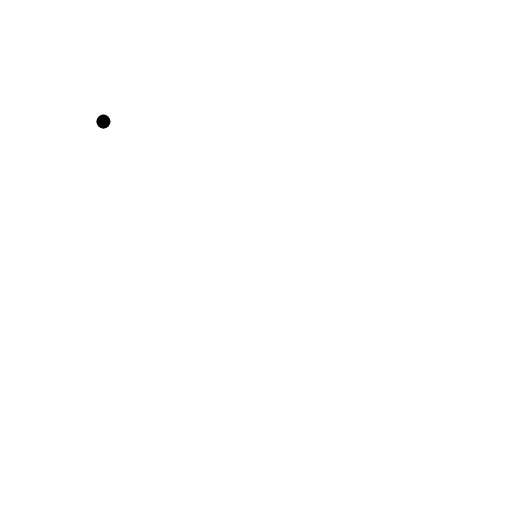
t = 0.00 s
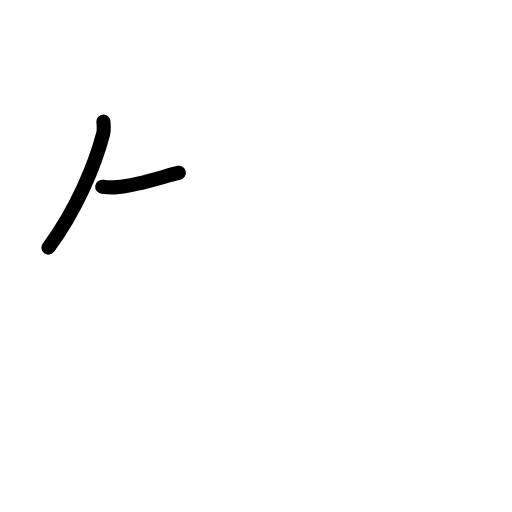
t = 1.58 s
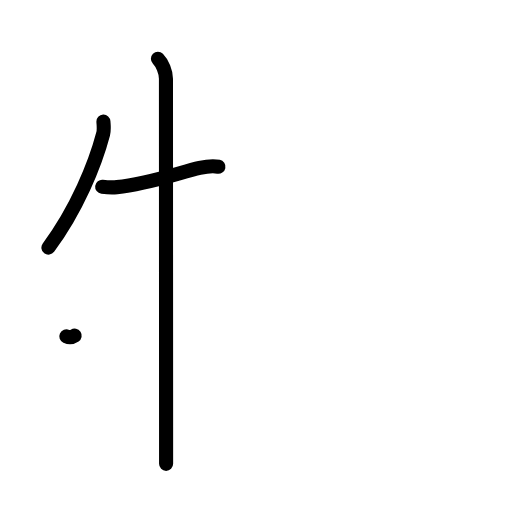
t = 3.25 s
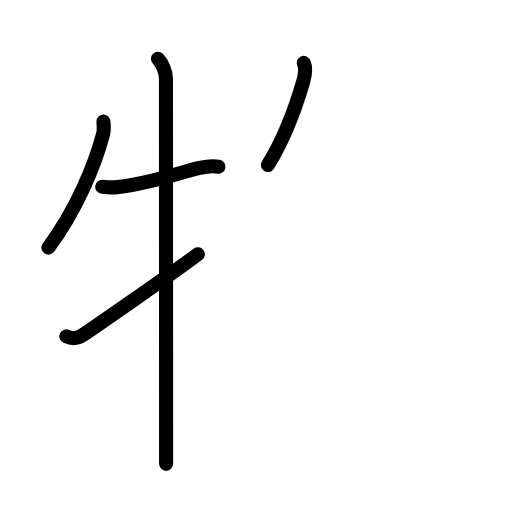
t = 4.75 s
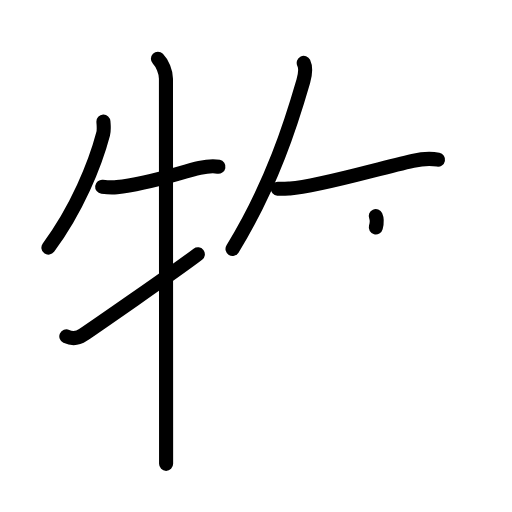
t = 6.25 s
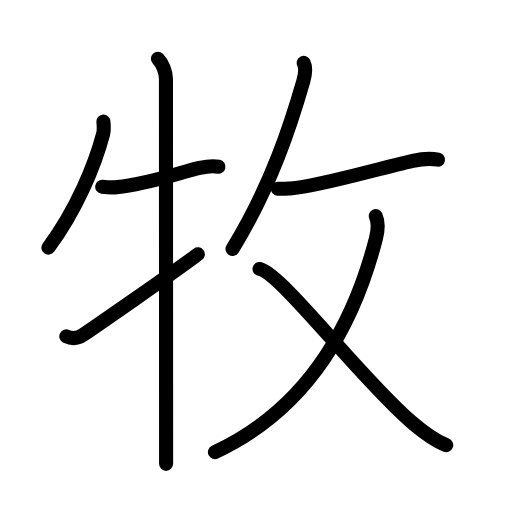
t = 8.00 s

The animated SVG that drew these frames (rendered in a browser with its animation timeline set to each time). Animation: 26 SMIL elements (animate=26); one cycle of 8.00 s.

<?xml version="1.0" encoding="UTF-8"?>
<!--
AniKanjiVG is licensed by CC-BY-SA Paul C. Sommerhoff (https://bitbucket.org/sommerhoff/anikanjivg).
AniKanjiVG uses KanjiVG which is licensed by CC-BY-SA Ulrich Apel (http://kanjivg.tagaini.net).
See also http://creativecommons.org/licenses/by-sa/3.0/
-->
<svg xmlns:kvg='http://kanjivg.tagaini.net' xmlns='http://www.w3.org/2000/svg' width='109' height='109' viewBox='0 0 109 109' style='fill:none;stroke:#000000;stroke-width:3;stroke-linecap:round;stroke-linejoin:round;' id="kvg:kanji_07267"><g id="kvg:07267" kvg:element="牧"><g id="kvg:07267-g1" kvg:element="牛" kvg:variant="true" kvg:position="left" kvg:radical="general"><path id="kvg:07267-s1" kvg:type="㇒" d="M22.02,25.89c0.03,0.65,0.18,1.7-0.06,2.61c-1.71,6.5-5.58,16-11.65,24.21"><animate attributeName="d" begin="0.0s" dur="0.5s" from="M22.02,25.89C22.02,25.89,22.02,25.89,22.02,25.89" to="M22.02,25.89c0.03,0.65,0.18,1.7-0.06,2.61" />
<animate attributeName="d" begin="0.5s" dur="0.5s" from="M22.02,25.89c0.03,0.65,0.18,1.7-0.06,2.61c0,0,0,0,0,0,0" to="M22.02,25.89c0.03,0.65,0.18,1.7-0.06,2.61c-1.71,6.5-5.58,16-11.65,24.21" />
</path>
<path id="kvg:07267-s2" kvg:type="㇐" d="M21.75,39.75c1,0.12,2.08,0.19,3.14,0.09c6.68-0.63,13.72-3.23,17.61-4.09c1.22-0.27,2.75-0.5,4-0.25"><animate attributeName="d" begin="1.0s" dur="0.3333333333333333s" from="M21.75,39.75C21.75,39.75,21.75,39.75,21.75,39.75" to="M21.75,39.75c1,0.12,2.08,0.19,3.14,0.09" />
<animate attributeName="d" begin="1.3333333333333333s" dur="0.3333333333333333s" from="M21.75,39.75c1,0.12,2.08,0.19,3.14,0.09c0,0,0,0,0,0,0" to="M21.75,39.75c1,0.12,2.08,0.19,3.14,0.09c6.68-0.63,13.72-3.23,17.61-4.09" />
<animate attributeName="d" begin="1.6666666666666665s" dur="0.3333333333333333s" from="M21.75,39.75c1,0.12,2.08,0.19,3.14,0.09c6.68-0.63,13.72-3.23,17.61-4.09c0,0,0,0,0,0,0" to="M21.75,39.75c1,0.12,2.08,0.19,3.14,0.09c6.68-0.63,13.72-3.23,17.61-4.09c1.22-0.27,2.75-0.5,4-0.25" />
<animate attributeName="d" begin="0s" dur="1.0s" from="M-100,-100" to="M-100,-100" />
</path>
<path id="kvg:07267-s3" kvg:type="㇑" d="M33.62,12.5c0.94,0.94,1.71,2.88,1.71,4.25c0,0.86,0.02,53.29,0.03,74.12c0,3.95,0,6.76,0,7.88"><animate attributeName="d" begin="2.0s" dur="0.3333333333333333s" from="M33.62,12.5C33.62,12.5,33.62,12.5,33.62,12.5" to="M33.62,12.5c0.94,0.94,1.71,2.88,1.71,4.25" />
<animate attributeName="d" begin="2.3333333333333335s" dur="0.3333333333333333s" from="M33.62,12.5c0.94,0.94,1.71,2.88,1.71,4.25c0,0,0,0,0,0,0" to="M33.62,12.5c0.94,0.94,1.71,2.88,1.71,4.25c0,0.86,0.02,53.29,0.03,74.12" />
<animate attributeName="d" begin="2.6666666666666665s" dur="0.3333333333333333s" from="M33.62,12.5c0.94,0.94,1.71,2.88,1.71,4.25c0,0.86,0.02,53.29,0.03,74.12c0,0,0,0,0,0,0" to="M33.62,12.5c0.94,0.94,1.71,2.88,1.71,4.25c0,0.86,0.02,53.29,0.03,74.12c0,3.95,0,6.76,0,7.88" />
<animate attributeName="d" begin="0s" dur="2.0s" from="M-100,-100" to="M-100,-100" />
</path>
<path id="kvg:07267-s4" kvg:type="㇀" d="M14.12,71.61c1.17,0.54,2.29,0.55,3.55-0.3c1.11-0.75,19.76-13.59,24.45-17.19"><animate attributeName="d" begin="3.0s" dur="0.5s" from="M14.12,71.61C14.12,71.61,14.12,71.61,14.12,71.61" to="M14.12,71.61c1.17,0.54,2.29,0.55,3.55-0.3" />
<animate attributeName="d" begin="3.5s" dur="0.5s" from="M14.12,71.61c1.17,0.54,2.29,0.55,3.55-0.3c0,0,0,0,0,0,0" to="M14.12,71.61c1.17,0.54,2.29,0.55,3.55-0.3c1.11-0.75,19.76-13.59,24.45-17.19" />
<animate attributeName="d" begin="0s" dur="3.0s" from="M-100,-100" to="M-100,-100" />
</path>
</g>
<g id="kvg:07267-g2" kvg:element="攴" kvg:variant="true" kvg:original="攵" kvg:position="right"><g id="kvg:07267-g3" kvg:position="top"><path id="kvg:07267-s5" kvg:type="㇒" d="M64.66,13.39c0.47,0.99,0.3,2.56-0.09,3.89C62.1,25.83,57.88,39.38,49.5,53"><animate attributeName="d" begin="4.0s" dur="0.5s" from="M64.66,13.39C64.66,13.39,64.66,13.39,64.66,13.39" to="M64.66,13.39c0.47,0.99,0.3,2.56-0.09,3.89" />
<animate attributeName="d" begin="4.5s" dur="0.5s" from="M64.66,13.39c0.47,0.99,0.3,2.56-0.09,3.89c0,0,0,0,0,0,0" to="M64.66,13.39c0.47,0.99,0.3,2.56-0.09,3.89C62.1,25.83,57.88,39.38,49.5,53" />
<animate attributeName="d" begin="0s" dur="4.0s" from="M-100,-100" to="M-100,-100" />
</path>
<path id="kvg:07267-s6" kvg:type="㇐" d="M59.15,40.17c0.97,0.08,1.92,0,2.6-0.04c6.23-0.46,18.4-4.16,26.15-5.88c1.43-0.32,3.47-0.62,5.35-0.25"><animate attributeName="d" begin="5.0s" dur="0.3333333333333333s" from="M59.15,40.17C59.15,40.17,59.15,40.17,59.15,40.17" to="M59.15,40.17c0.97,0.08,1.92,0,2.6-0.04" />
<animate attributeName="d" begin="5.333333333333333s" dur="0.3333333333333333s" from="M59.15,40.17c0.97,0.08,1.92,0,2.6-0.04c0,0,0,0,0,0,0" to="M59.15,40.17c0.97,0.08,1.92,0,2.6-0.04c6.23-0.46,18.4-4.16,26.15-5.88" />
<animate attributeName="d" begin="5.666666666666667s" dur="0.3333333333333333s" from="M59.15,40.17c0.97,0.08,1.92,0,2.6-0.04c6.23-0.46,18.4-4.16,26.15-5.88c0,0,0,0,0,0,0" to="M59.15,40.17c0.97,0.08,1.92,0,2.6-0.04c6.23-0.46,18.4-4.16,26.15-5.88c1.43-0.32,3.47-0.62,5.35-0.25" />
<animate attributeName="d" begin="0s" dur="5.0s" from="M-100,-100" to="M-100,-100" />
</path>
</g>
<g id="kvg:07267-g4" kvg:element="乂" kvg:position="bottom"><g id="kvg:07267-g5" kvg:element="丿"><path id="kvg:07267-s7" kvg:type="㇒" d="M80,46c0.55,1.22,0.6,2.59,0.02,4.82C74.8,71.1,64.5,87.5,45.76,96.25"><animate attributeName="d" begin="6.0s" dur="0.5s" from="M80,46C80,46,80,46,80,46" to="M80,46c0.55,1.22,0.6,2.59,0.02,4.82" />
<animate attributeName="d" begin="6.5s" dur="0.5s" from="M80,46c0.55,1.22,0.6,2.59,0.02,4.82c0,0,0,0,0,0,0" to="M80,46c0.55,1.22,0.6,2.59,0.02,4.82C74.8,71.1,64.5,87.5,45.76,96.25" />
<animate attributeName="d" begin="0s" dur="6.0s" from="M-100,-100" to="M-100,-100" />
</path>
</g>
<path id="kvg:07267-s8" kvg:type="㇏" d="M55.25,57.26c4.73,1.02,21.35,23.11,32.25,32.49c2.22,1.91,4.74,3.94,7.5,5"><animate attributeName="d" begin="7.0s" dur="0.5s" from="M55.25,57.26C55.25,57.26,55.25,57.26,55.25,57.26" to="M55.25,57.26c4.73,1.02,21.35,23.11,32.25,32.49" />
<animate attributeName="d" begin="7.5s" dur="0.5s" from="M55.25,57.26c4.73,1.02,21.35,23.11,32.25,32.49c0,0,0,0,0,0,0" to="M55.25,57.26c4.73,1.02,21.35,23.11,32.25,32.49c2.22,1.91,4.74,3.94,7.5,5" />
<animate attributeName="d" begin="0s" dur="7.0s" from="M-100,-100" to="M-100,-100" />
</path>
</g>
</g>
</g>
</svg>
